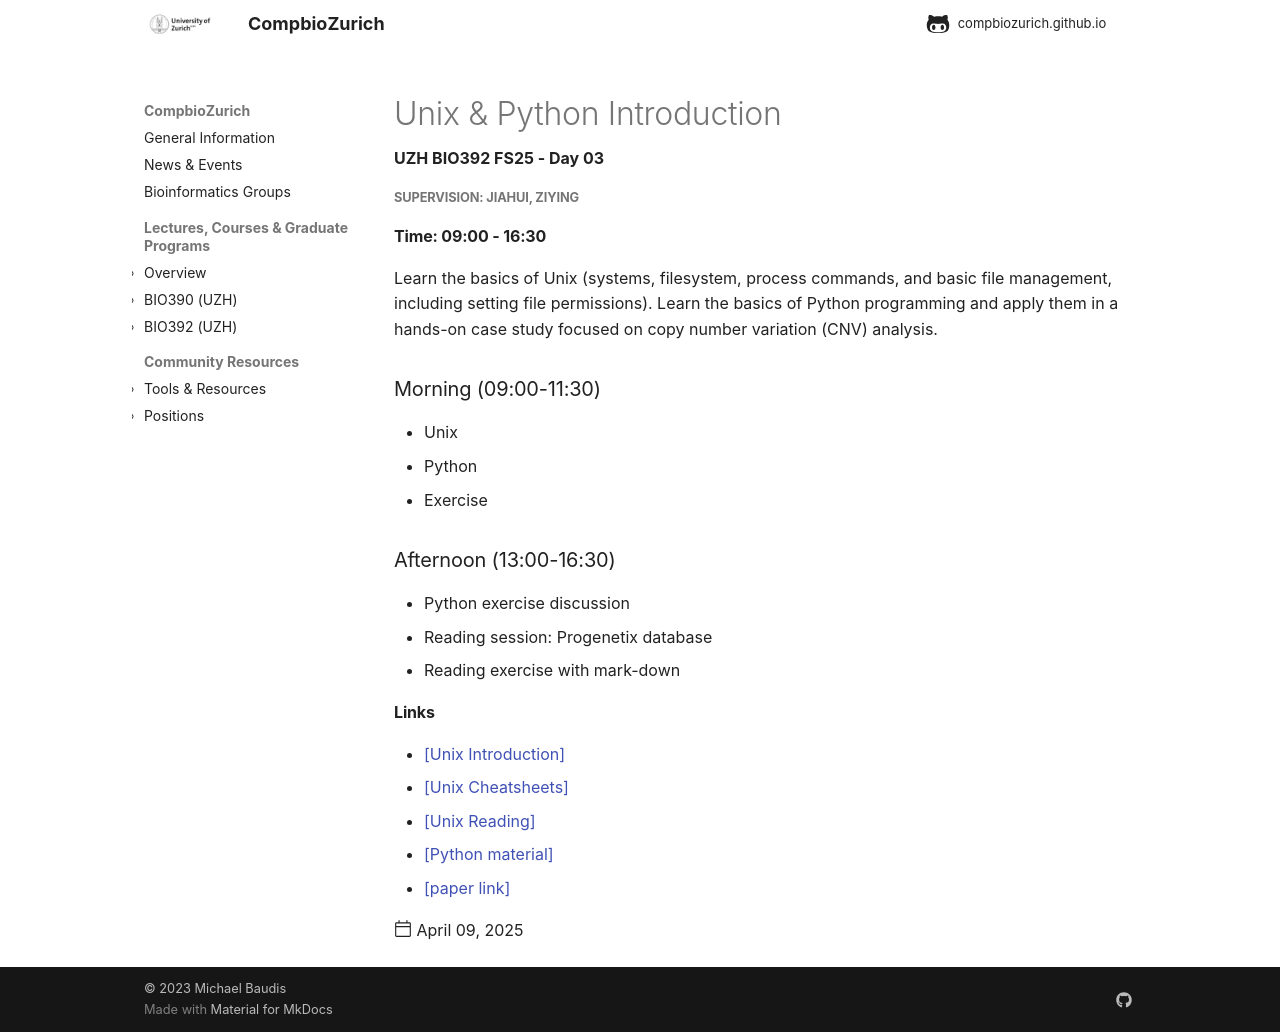

repository: compbiozurich/compbiozurich.github.io · page: teaching/UZH-BIO392/2025/2025-04-09-day-03/index.html · generator: mkdocs

---
template: post.html
title: 'Unix & Python Introduction'
description: UZH BIO392 FS25 - Day 03
date: 2025-04-09
authors:
  - "@mbaudis"
pdf_file_name: 
links: 
 - '[Unix Introduction](https://edu.sib.swiss/pluginfile.php/2878/mod_resource/content/4/couselab-html/content.html)'
 - '[Unix Cheatsheets](https://files.fosswire.com/2007/08/fwunixref.pdf)'
 - '[Unix Reading](http://www.grymoire.com/Unix/Sh.html)'
 - '[Python material](https://github.com/compbiozurich/UZH-BIO392/blob/master/course-material/2025-04-09___Ziying_BIO392_day3_python.pdf)'
 - '[paper link](https://github.com/compbiozurich/UZH-BIO392/blob/master/course-material/2025-04-09-day-03-paper-reading.pdf)'


---

##### Supervision: Jiahui, Ziying
#### Time: 09:00 - 16:30
Learn the basics of Unix (systems, filesystem, process commands, and basic file management, including setting file permissions). Learn the basics of Python programming and apply them in a hands-on case study focused on copy number variation (CNV) analysis.


<!--more-->

### Morning (09:00-11:30)

* Unix
* Python
* Exercise


### Afternoon (13:00-16:30)

* Python exercise discussion
* Reading session: Progenetix database
* Reading exercise with mark-down
